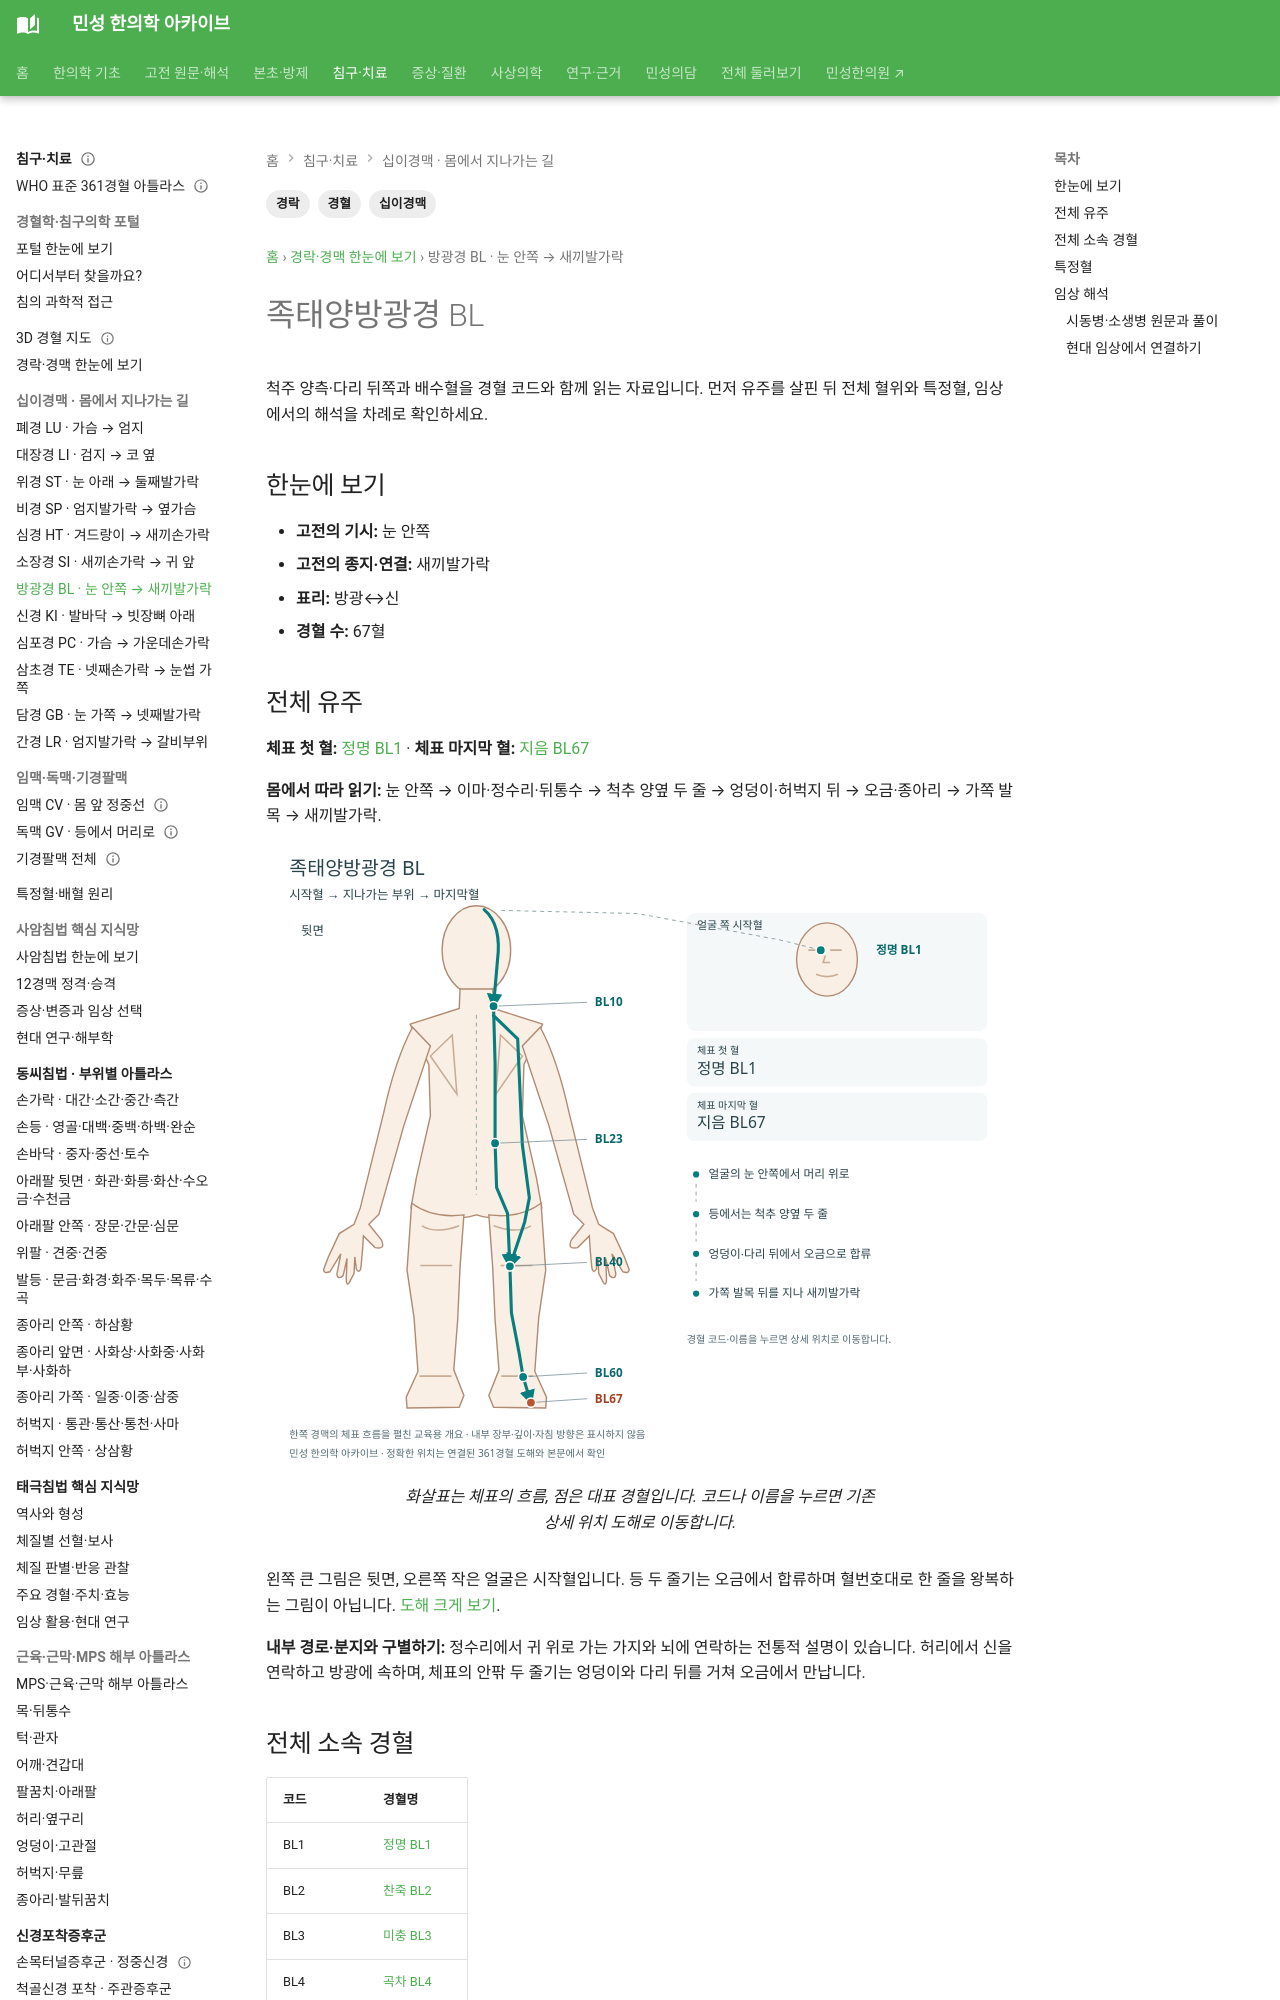

repository: joowon1111/minseong-korean-medicine-wiki · page: meridian-network/bladder-meridian/index.html · generator: mkdocs

---
title: 족태양방광경 BL
description: 족태양방광경 BL의 기시·종지, 전체 유주, 표리관계, 전체 경혈과 특정혈을 정리합니다.
tags: [경락, 십이경맥, 경혈]
---
# 족태양방광경 BL

## 한눈에 보기
- **기시:** 눈 안쪽
- **종지:** 새끼발가락
- **표리:** 방광↔신
- **경혈 수:** 67혈

## 전체 유주
눈 안쪽→두정부·후두부→척주 양측 두 줄기→신·방광→둔부→대퇴 후면→오금→종아리→외과→새끼발가락.
